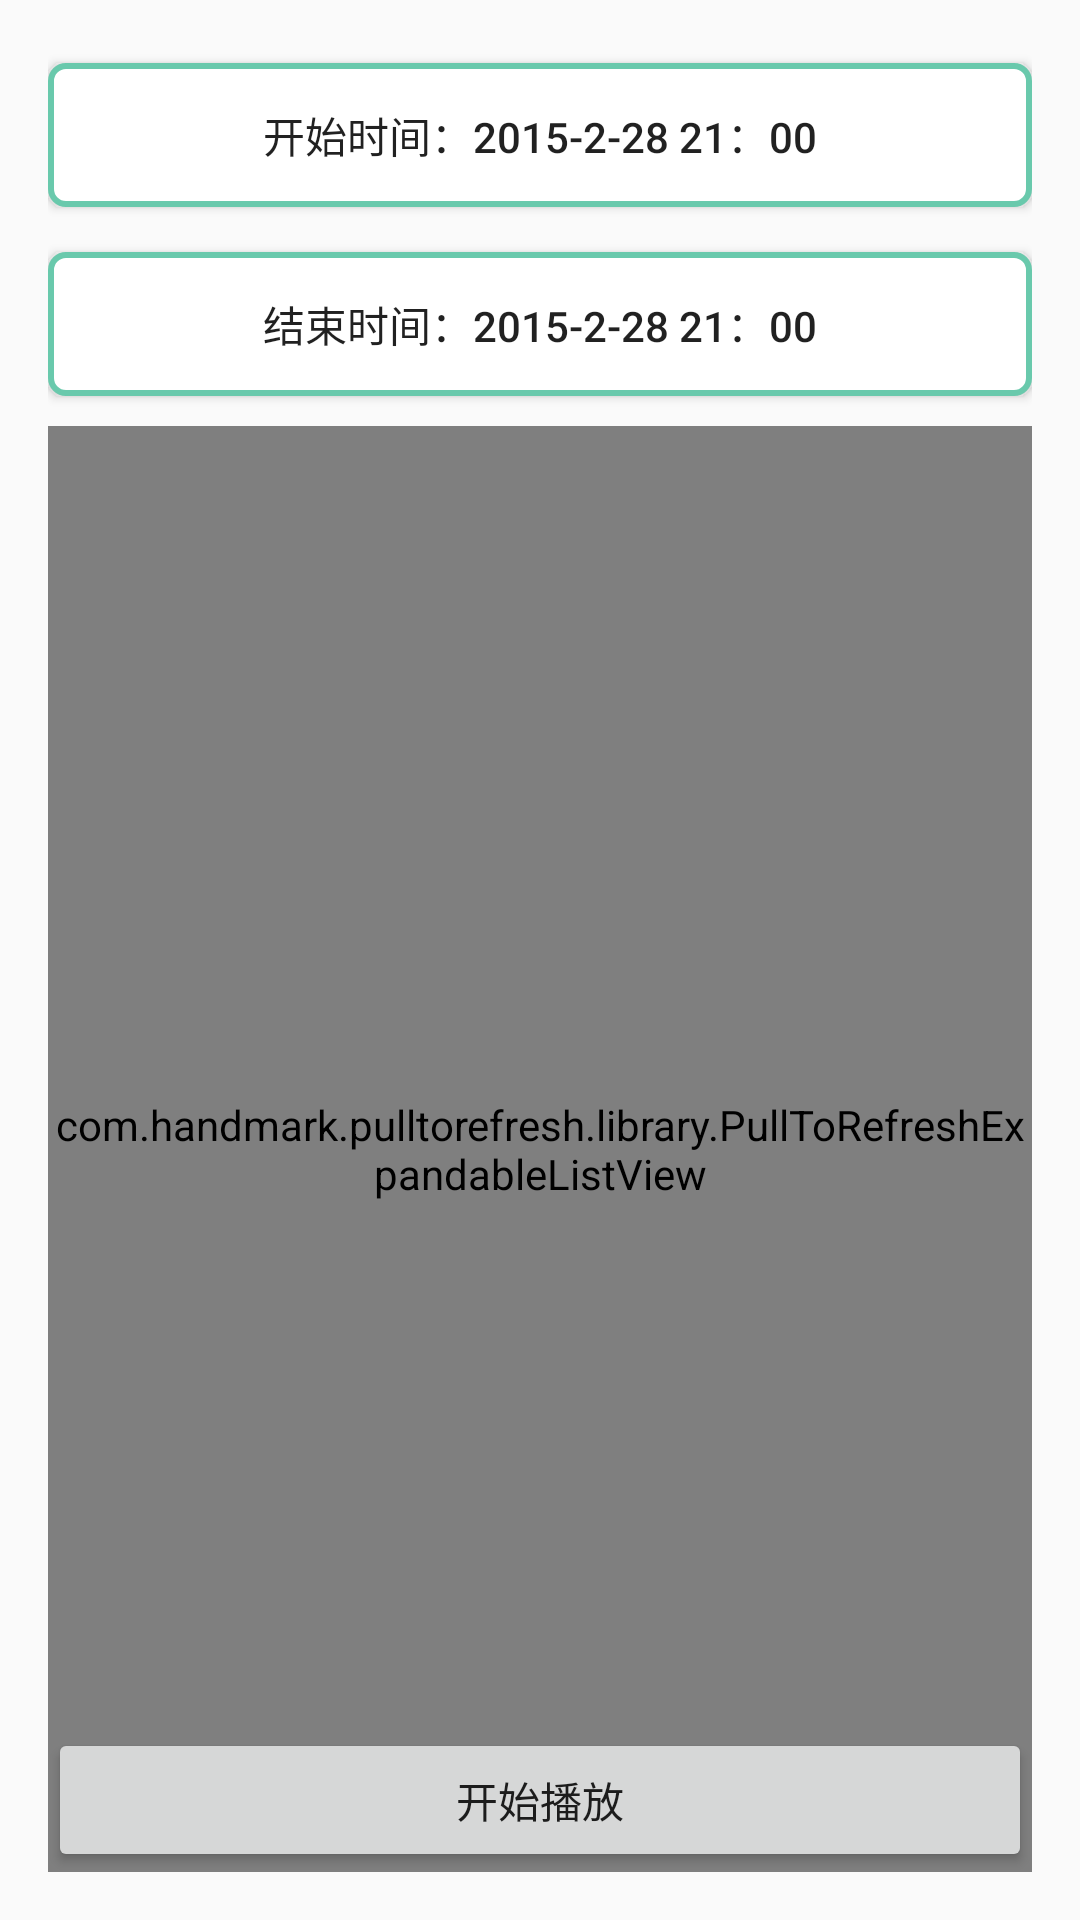

Produce the Android XML layout that renders to this screen, including the resource entries it uses.
<!-- AndroidManifest.xml: application theme AppTheme -->
<!-- res/layout/activity_channel_list.xml -->
<RelativeLayout xmlns:android="http://schemas.android.com/apk/res/android"
    xmlns:tools="http://schemas.android.com/tools"
    android:layout_width="match_parent"
    android:layout_height="match_parent"
    android:orientation="vertical"
    android:paddingBottom="@dimen/activity_vertical_margin"
    android:paddingLeft="@dimen/activity_horizontal_margin"
    android:paddingRight="@dimen/activity_horizontal_margin"
    android:paddingTop="@dimen/activity_vertical_margin"
    tools:context="com.onefengma.wmclient2.ChannelListActivity" >

    <Button
        android:id="@+id/time1"
        android:layout_width="match_parent"
        android:layout_height="wrap_content"
        android:layout_marginTop="5dip"
        android:background="@drawable/time_bg"
        android:gravity="center"
        android:onClick="onTimeClick"
        android:padding="10dip"
        android:text="开始时间：2015-2-28 21：00" />

    <Button
        android:id="@+id/time2"
        android:layout_width="match_parent"
        android:layout_height="wrap_content"
        android:layout_below="@id/time1"
        android:layout_marginTop="15dip"
        android:background="@drawable/time_bg"
        android:gravity="center"
        android:onClick="onTimeClick"
        android:padding="10dip"
        android:text="结束时间：2015-2-28 21：00" />

    <com.handmark.pulltorefresh.library.PullToRefreshExpandableListView
        xmlns:ptr="http://schemas.android.com/apk/res-auto"
        android:id="@+id/list"
        android:layout_marginTop="10dip"
        android:layout_below="@id/time2"
        android:layout_width="match_parent"
        android:layout_height="match_parent"
        android:groupIndicator="@null" />

    <Button
        android:layout_width="match_parent"
        android:layout_height="wrap_content"
        android:layout_alignParentBottom="true"
        android:gravity="center"
        android:onClick="onPlayClick"
        android:padding="10dip"
        android:text="开始播放" />

</RelativeLayout>
<!-- resources referenced by this layout -->
<resources>
  <dimen name="activity_horizontal_margin">16dp</dimen>
  <dimen name="activity_vertical_margin">16dp</dimen>
  <!-- drawable time_bg (drawable) -->
  <?xml version="1.0" encoding="utf-8"?>
  <selector xmlns:android="http://schemas.android.com/apk/res/android">
  
      <item android:state_pressed="true">
          <shape>
              <corners android:radius="5dip" />
  
              <stroke android:width="2dip" android:color="@color/main_al" />
  
              <solid android:color="@android:color/white" />
          </shape>
      </item>
      
      <item>
          <shape>
              <corners android:radius="5dip" />
  
              <stroke android:width="2dip" android:color="@color/main" />
  
              <solid android:color="@android:color/white" />
          </shape>
      </item>
  
  </selector>
  <style name="AppTheme" parent="Theme.AppCompat.Light.DarkActionBar">
          <item name="android:actionBarStyle">@style/ActionBarStyle</item>
          <item name="colorPrimary">@color/main</item>
          <item name="actionMenuTextAppearance">@style/MenuTextStyle</item>
          <item name="actionBarPopupTheme">@style/PupupMenuTheme</item>
          <item name="actionDropDownStyle">@style/DropDowmStyle</item>
          <item name="dropDownListViewStyle">@style/DropDownListViewStyle</item>
          <item name="android:windowAnimationStyle">@style/AnimationActivity</item>
      </style>
  <color name="main_al">#af69c9ac</color>
  <color name="main">#69c9ac</color>
  <style name="ActionBarStyle" parent="@style/Widget.AppCompat.Light.ActionBar.Solid">
          <item name="android:background">@color/main</item>
          <item name="background">@color/main</item>
          <item name="android:actionMenuTextColor">@android:color/white</item>
          <item name="android:height">@dimen/activity_actionbar_height</item>
      </style>
  <style name="MenuTextStyle" parent="@style/TextAppearance.AppCompat.Widget.ActionBar.Menu">
          <item name="android:textSize">16sp</item>
          <item name="android:textStyle">normal</item>
      </style>
  <style name="PupupMenuTheme" parent="@style/ThemeOverlay.AppCompat.Light">
          <item name="android:windowBackground">@color/menu_bg</item>
          <item name="android:colorBackground">@color/menu_bg</item>
          <item name="android:windowIsTranslucent">true</item>
          <item name="android:colorBackgroundCacheHint">@color/menu_bg</item>
          <item name="android:textColorPrimary">@android:color/white</item>
          <item name="actionDropDownStyle">@style/DropDowmStyle</item>
      </style>
  <style name="DropDowmStyle" parent="@style/Base.Widget.AppCompat.Spinner.DropDown.ActionBar">
          <item name="android:gravity">top|right</item>
          <item name="android:width">10dip</item>
      </style>
  <style name="DropDownListViewStyle" parent="@style/Widget.AppCompat.ListView.DropDown">
          <item name="android:gravity">top|right</item>
          <item name="android:width">10dip</item>
          <item name="android:background">@android:color/primary_text_light</item>
      </style>
  <style name="AnimationActivity" parent="@android:style/Animation">
          <item name="android:activityOpenEnterAnimation">@android:anim/slide_in_left</item>
          <item name="android:activityOpenExitAnimation">@android:anim/slide_out_right</item>
          <item name="android:activityCloseEnterAnimation">@android:anim/slide_in_left</item>
          <item name="android:activityCloseExitAnimation">@android:anim/slide_out_right</item>
      </style>
  <dimen name="activity_actionbar_height">47dip</dimen>
  <color name="menu_bg">#9f000000</color>
</resources>
